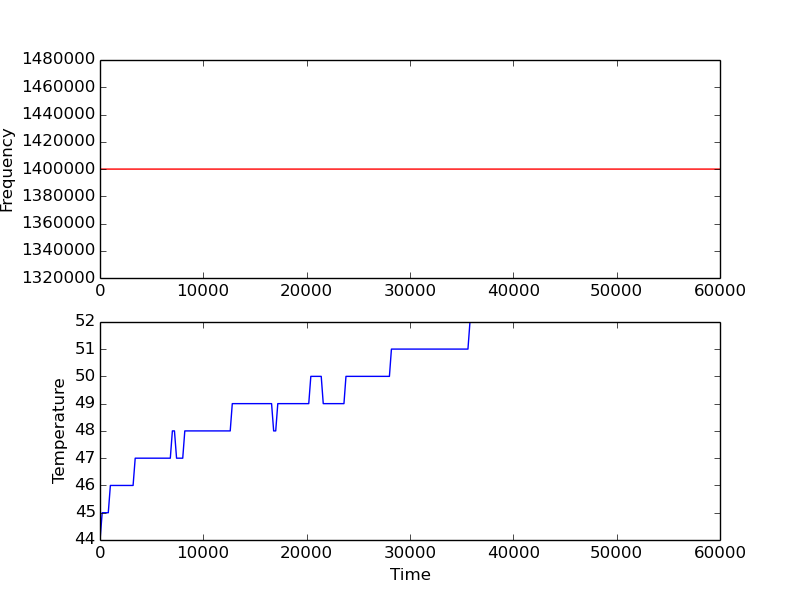

Data behind this chart, as committed beside it:
5, 44, 44, 44, 44
211, 45, 45, 45, 45
410, 45, 45, 45, 45
602, 45, 45, 45, 45
802, 45, 45, 45, 45
1003, 46, 46, 46, 46
1203, 46, 46, 46, 46
1408, 46, 46, 46, 46
1608, 46, 46, 46, 46
1809, 46, 46, 46, 46
2009, 46, 46, 46, 46
2205, 46, 46, 46, 46
2406, 46, 46, 46, 46
2606, 46, 46, 46, 46
2801, 46, 46, 46, 46
3002, 46, 46, 46, 46
3202, 46, 46, 46, 46
3407, 47, 47, 47, 47
3607, 47, 47, 47, 47
3803, 47, 47, 47, 47
4003, 47, 47, 47, 47
4208, 47, 47, 47, 47
4409, 47, 47, 47, 47
4609, 47, 47, 47, 47
4809, 47, 47, 47, 47
5006, 47, 47, 47, 47
5201, 47, 47, 47, 47
5406, 47, 47, 47, 47
5607, 47, 47, 47, 47
5807, 47, 47, 47, 47
6007, 47, 47, 47, 47
6208, 47, 47, 47, 47
6408, 47, 47, 47, 47
6609, 47, 47, 47, 47
6804, 47, 47, 47, 47
7005, 48, 48, 48, 48
7205, 48, 48, 48, 48
7409, 47, 47, 47, 47
7606, 47, 47, 47, 47
7802, 47, 47, 47, 47
8007, 47, 47, 47, 47
8207, 48, 48, 48, 48
8413, 48, 48, 48, 48
8608, 48, 48, 48, 48
8819, 48, 48, 48, 48
9019, 48, 48, 48, 48
9220, 48, 48, 48, 48
9420, 48, 48, 48, 48
9605, 48, 48, 48, 48
9805, 48, 48, 48, 48
10005, 48, 48, 48, 48
10206, 48, 48, 48, 48
10407, 48, 48, 48, 48
10607, 48, 48, 48, 48
10803, 48, 48, 48, 48
11003, 48, 48, 48, 48
11203, 48, 48, 48, 48
11404, 48, 48, 48, 48
11609, 48, 48, 48, 48
11809, 48, 48, 48, 48
12009, 48, 48, 48, 48
... 239 more rows
